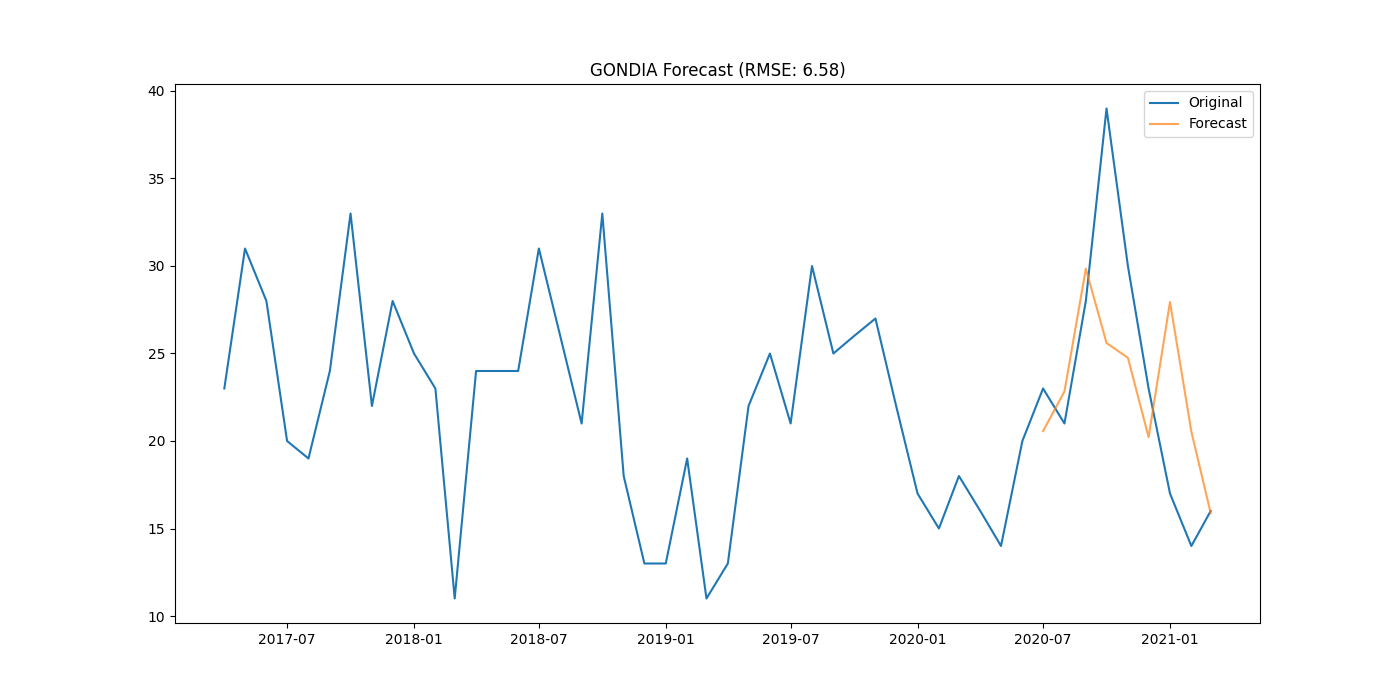

Source data for this figure (header and first rows):
district, date, actual, forecast
GONDIA, 2020-07-01, 23.0, 20.57
GONDIA, 2020-08-01, 21.0, 22.83
GONDIA, 2020-09-01, 28.0, 29.85
GONDIA, 2020-10-01, 39.0, 25.6
GONDIA, 2020-11-01, 30.0, 24.76
GONDIA, 2020-12-01, 23.0, 20.22
GONDIA, 2021-01-01, 17.0, 27.94
GONDIA, 2021-02-01, 14.0, 20.54
GONDIA, 2021-03-01, 16.0, 15.88
